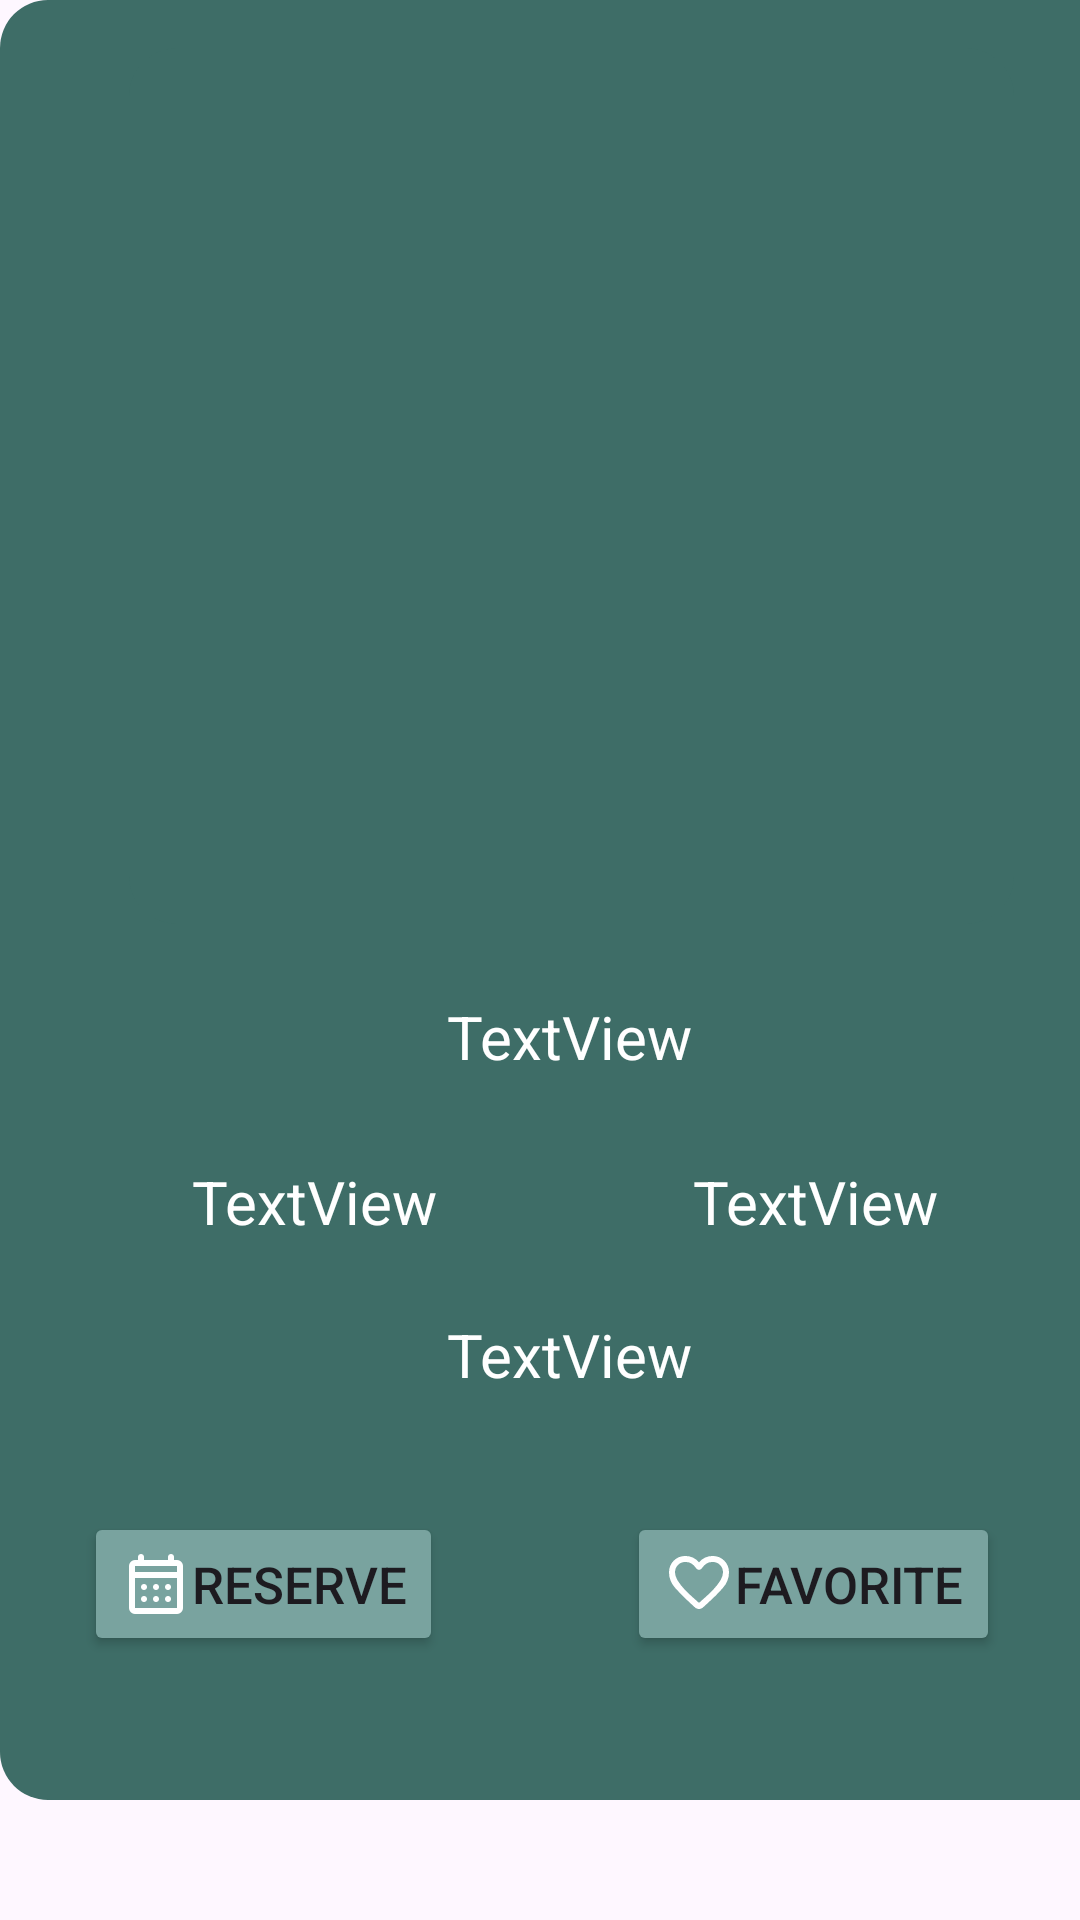

Layout XML and referenced resources for this Android screen:
<!-- AndroidManifest.xml: application theme Theme.Drivr -->
<!-- res/layout/fragment_special_offer.xml -->
<?xml version="1.0" encoding="utf-8"?>
<LinearLayout xmlns:android="http://schemas.android.com/apk/res/android"
    xmlns:app="http://schemas.android.com/apk/res-auto"
    xmlns:tools="http://schemas.android.com/tools"
    android:id="@+id/frameLayout4"
    android:layout_width="380dp"
    android:layout_height="630dp"
    android:orientation="vertical"
    tools:context=".ui.offers.specialOffer">

    <androidx.constraintlayout.widget.ConstraintLayout
        android:id="@+id/SpecialLayout"
        android:layout_width="380dp"
        android:background="@drawable/rounded_fragment_layout"
        android:layout_height="600dp">

        <ImageView
            android:id="@+id/imageView7"
            android:layout_width="295dp"
            android:layout_height="292dp"
            android:layout_marginTop="16dp"
            android:background="@drawable/rounded_fragment_layout"
            android:src="@drawable/placeholder_photo"
            app:layout_constraintEnd_toEndOf="parent"
            app:layout_constraintHorizontal_bias="0.505"
            app:layout_constraintStart_toStartOf="parent"
            app:layout_constraintTop_toTopOf="parent" />

        <TextView
            android:id="@+id/SpecialCarName"
            android:layout_width="wrap_content"
            android:layout_height="wrap_content"
            android:layout_marginTop="24dp"
            android:text="TextView"
            android:textColor="@color/white"
            android:textSize="20sp"
            app:layout_constraintEnd_toEndOf="parent"
            app:layout_constraintStart_toStartOf="parent"
            app:layout_constraintTop_toBottomOf="@+id/imageView7" />

        <TextView
            android:id="@+id/SOriginalPrice"
            android:layout_width="wrap_content"
            android:layout_height="wrap_content"
            android:layout_marginStart="64dp"
            android:layout_marginTop="28dp"
            android:text="TextView"
            android:textColor="@color/white"
            android:textSize="20sp"
            app:layout_constraintStart_toStartOf="parent"
            app:layout_constraintTop_toBottomOf="@+id/SpecialCarName" />

        <Button
            android:id="@+id/button4"
            android:layout_width="wrap_content"
            android:layout_height="wrap_content"
            android:layout_marginStart="28dp"
            android:layout_marginTop="196dp"
            android:backgroundTint="#79A39F"
            android:drawableLeft="@drawable/calendar_month"
            android:text="Reserve"
            android:textSize="17sp"
            app:layout_constraintStart_toStartOf="parent"
            app:layout_constraintTop_toBottomOf="@+id/imageView7" />

        <Button
            android:id="@+id/button5"
            android:layout_width="wrap_content"
            android:layout_height="wrap_content"
            android:layout_marginTop="196dp"
            android:backgroundTint="#79A39F"
            android:drawableLeft="@drawable/favorite"
            android:text="Favorite"
            android:textSize="17sp"
            app:layout_constraintEnd_toEndOf="parent"
            app:layout_constraintHorizontal_bias="0.567"
            app:layout_constraintStart_toEndOf="@+id/button4"
            app:layout_constraintTop_toBottomOf="@+id/imageView7" />

        <TextView
            android:id="@+id/SpecialTimePeriod"
            android:layout_width="wrap_content"
            android:layout_height="wrap_content"
            android:layout_marginTop="24dp"
            android:text="TextView"
            android:textColor="@color/white"
            android:textSize="20sp"
            app:layout_constraintEnd_toEndOf="parent"
            app:layout_constraintStart_toStartOf="parent"
            app:layout_constraintTop_toBottomOf="@+id/SOriginalPrice" />

        <TextView
            android:id="@+id/SpecialOfferPrice"
            android:layout_width="wrap_content"
            android:layout_height="wrap_content"
            android:layout_marginTop="28dp"
            android:text="TextView"
            android:textColor="@color/white"
            android:textSize="20sp"
            app:layout_constraintEnd_toEndOf="parent"
            app:layout_constraintHorizontal_bias="0.559"
            app:layout_constraintStart_toEndOf="@+id/SOriginalPrice"
            app:layout_constraintTop_toBottomOf="@+id/SpecialCarName" />
    </androidx.constraintlayout.widget.ConstraintLayout>

</LinearLayout>
<!-- resources referenced by this layout -->
<resources>
  <color name="white">#FFFFFFFF</color>
  <!-- drawable favorite (drawable) -->
  <vector xmlns:android="http://schemas.android.com/apk/res/android"
      android:width="24dp"
      android:height="24dp"
      android:viewportWidth="960"
      android:viewportHeight="960">
    <path
        android:fillColor="@color/white"
        android:pathData="M480,813Q466,813 451.5,808Q437,803 426,792L357,729Q251,632 165.5,536.5Q80,441 80,326Q80,232 143,169Q206,106 300,106Q353,106 400,128.5Q447,151 480,190Q513,151 560,128.5Q607,106 660,106Q754,106 817,169Q880,232 880,326Q880,441 795,537Q710,633 602,730L534,792Q523,803 508.5,808Q494,813 480,813ZM442,270Q413,229 380,207.5Q347,186 300,186Q240,186 200,226Q160,266 160,326Q160,378 197,436.5Q234,495 285.5,550Q337,605 391.5,653Q446,701 480,732Q480,732 480,732Q480,732 480,732Q514,701 568.5,653Q623,605 674.5,550Q726,495 763,436.5Q800,378 800,326Q800,266 760,226Q720,186 660,186Q613,186 580,207.5Q547,229 518,270Q511,280 501,285Q491,290 480,290Q469,290 459,285Q449,280 442,270ZM480,459Q480,459 480,459Q480,459 480,459Q480,459 480,459Q480,459 480,459Q480,459 480,459Q480,459 480,459Q480,459 480,459Q480,459 480,459Q480,459 480,459Q480,459 480,459Q480,459 480,459Q480,459 480,459Q480,459 480,459Q480,459 480,459Q480,459 480,459Q480,459 480,459Q480,459 480,459Q480,459 480,459Q480,459 480,459Q480,459 480,459Q480,459 480,459Q480,459 480,459Z"/>
  </vector>
  <!-- drawable rounded_fragment_layout (drawable) -->
  <shape xmlns:android="http://schemas.android.com/apk/res/android">
      <solid android:color="#3E6D67" /> 
      <corners android:radius="16dp" /> 
  </shape>
  <style name="Theme.Drivr" parent="Theme.MaterialComponents.DayNight.DarkActionBar">
          
          <item name="colorPrimary">#315450</item>
          <item name="colorPrimaryVariant">#79a39f</item>
          <item name="colorOnPrimary">#d0e5dc</item>
          
          <item name="colorSecondary">@color/white</item>
          <item name="colorSecondaryVariant">@color/white</item>
          <item name="colorOnSecondary">@color/black</item>
          
          <item name="android:statusBarColor">#315450</item>
          
      </style>
  <color name="black">#FF000000</color>
</resources>
